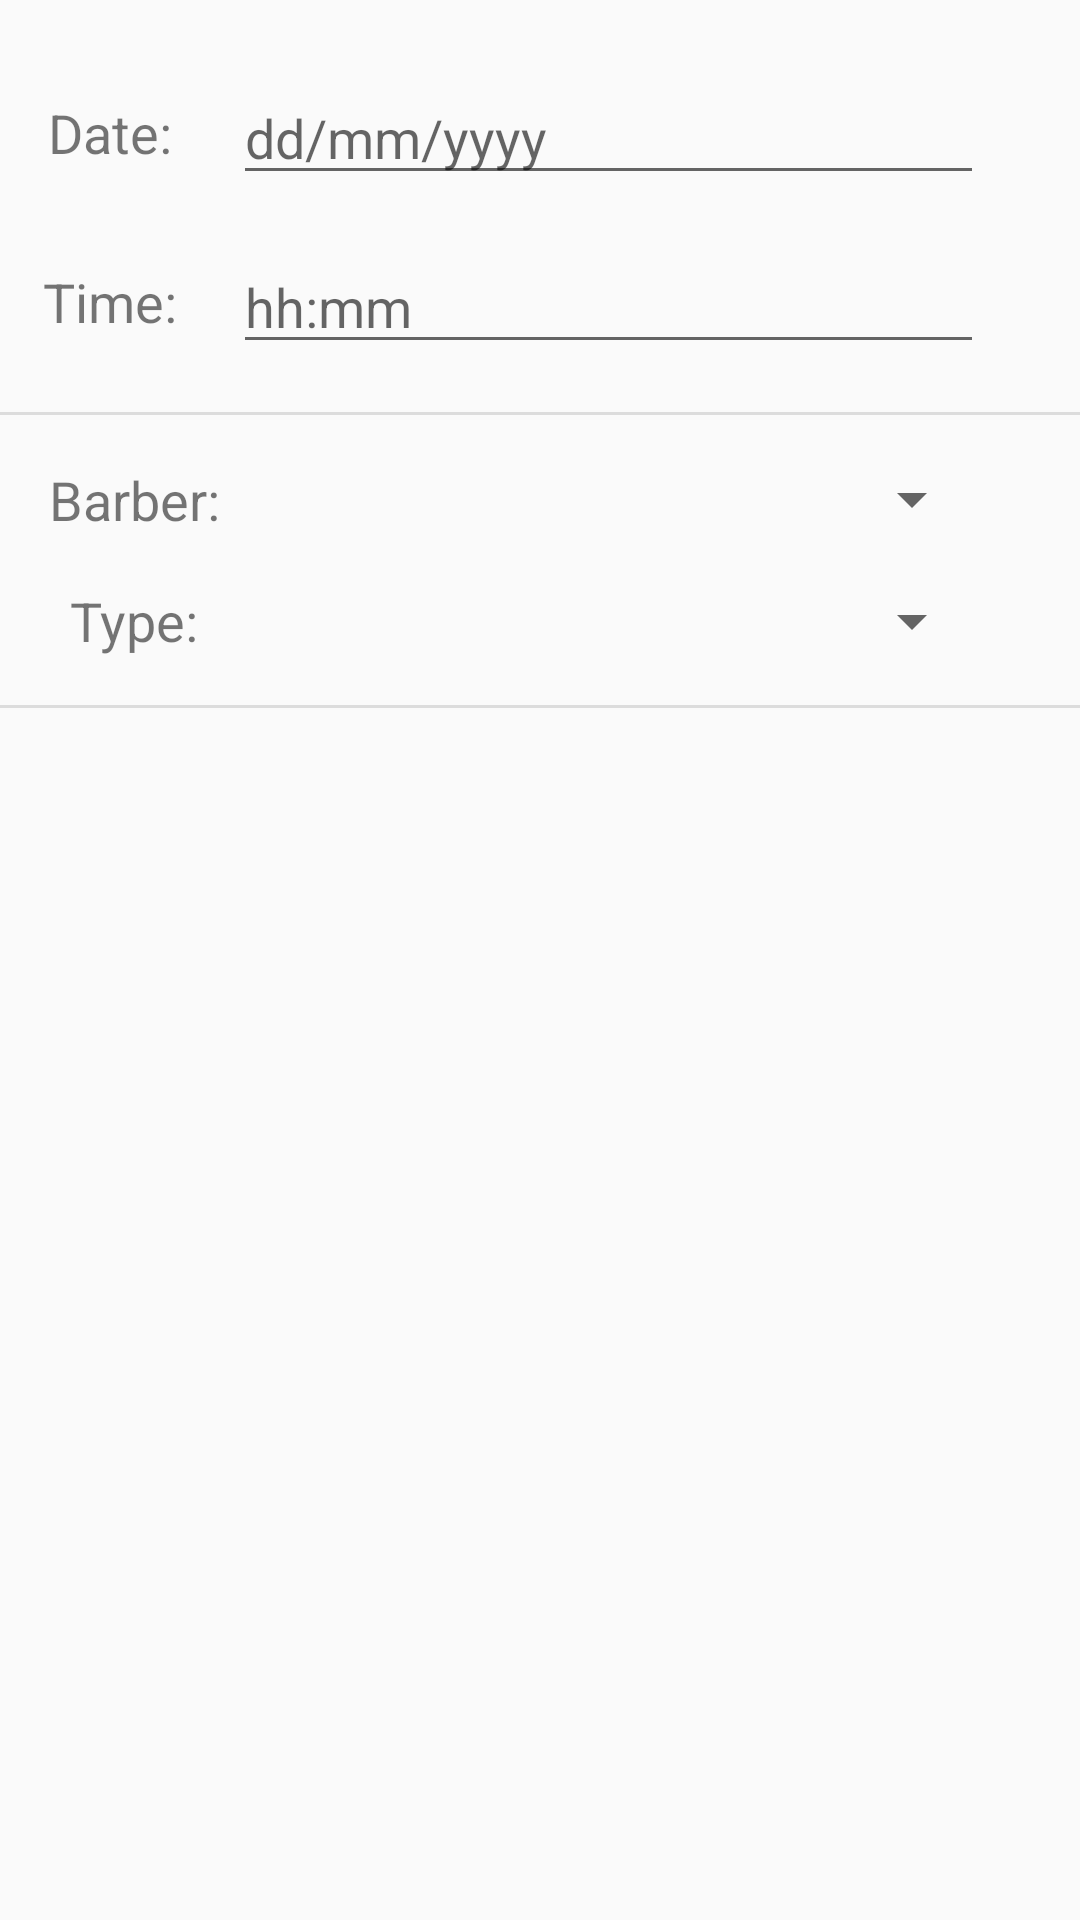

The Android layout XML behind this screen, and the referenced resources:
<!-- AndroidManifest.xml: application theme AppTheme.NoActionBar -->
<!-- res/layout/content_new_appointment.xml -->
<?xml version="1.0" encoding="utf-8"?>
<androidx.constraintlayout.widget.ConstraintLayout xmlns:android="http://schemas.android.com/apk/res/android"
    xmlns:app="http://schemas.android.com/apk/res-auto"
    xmlns:tools="http://schemas.android.com/tools"
    android:layout_width="match_parent"
    android:layout_height="match_parent"
    app:layout_behavior="@string/appbar_scrolling_view_behavior"
    tools:context=".ui.login.NewAppointmentActivity"
    tools:showIn="@layout/activity_new_appointment">

    <EditText
        android:id="@+id/datetime"
        android:layout_width="0dp"
        android:layout_height="wrap_content"
        android:layout_marginStart="16dp"
        android:layout_marginEnd="32dp"
        android:clickable="true"
        android:focusable="false"
        android:hint="dd/mm/yyyy"
        android:inputType="none"
        app:layout_constraintBottom_toBottomOf="@+id/datetitle"
        app:layout_constraintEnd_toEndOf="parent"
        app:layout_constraintStart_toEndOf="@+id/datetitle"
        app:layout_constraintTop_toTopOf="@+id/datetitle" />

    <EditText
        android:id="@+id/time"
        android:layout_width="0dp"
        android:layout_height="wrap_content"
        android:clickable="true"
        android:focusable="false"
        android:hint="hh:mm"
        android:inputType="none"
        app:layout_constraintBottom_toBottomOf="@+id/timetitle"
        app:layout_constraintEnd_toEndOf="@+id/datetime"
        app:layout_constraintStart_toStartOf="@+id/datetime"
        app:layout_constraintTop_toTopOf="@+id/timetitle" />

    <TextView
        android:id="@+id/datetitle"
        android:layout_width="wrap_content"
        android:layout_height="wrap_content"
        android:layout_marginStart="16dp"
        android:layout_marginTop="32dp"
        android:text="Date: "
        android:textSize="18sp"
        app:layout_constraintStart_toStartOf="parent"
        app:layout_constraintTop_toTopOf="parent" />

    <TextView
        android:id="@+id/timetitle"
        android:layout_width="wrap_content"
        android:layout_height="wrap_content"
        android:layout_marginTop="32dp"
        android:text="Time: "
        android:textSize="18sp"
        app:layout_constraintEnd_toEndOf="@+id/datetitle"
        app:layout_constraintStart_toStartOf="@+id/datetitle"
        app:layout_constraintTop_toBottomOf="@+id/datetitle" />

    <Spinner
        android:id="@+id/spinner"
        android:layout_width="0dp"
        android:layout_height="wrap_content"
        android:layout_marginStart="16dp"
        android:layout_marginTop="16dp"
        app:layout_constraintEnd_toEndOf="@+id/time"
        app:layout_constraintStart_toEndOf="@+id/barbertitle"
        app:layout_constraintTop_toBottomOf="@+id/divider" />

    <View
        android:id="@+id/divider"
        android:layout_width="0dp"
        android:layout_height="1dp"
        android:layout_marginTop="16dp"
        android:background="?android:attr/listDivider"
        app:layout_constraintEnd_toEndOf="parent"
        app:layout_constraintStart_toStartOf="parent"
        app:layout_constraintTop_toBottomOf="@+id/time" />

    <TextView
        android:id="@+id/barbertitle"
        android:layout_width="wrap_content"
        android:layout_height="wrap_content"
        android:layout_marginStart="16dp"
        android:layout_marginTop="16dp"
        android:text="Barber: "
        android:textSize="18sp"
        app:layout_constraintEnd_toEndOf="@+id/timetitle"
        app:layout_constraintStart_toStartOf="@+id/timetitle"
        app:layout_constraintTop_toBottomOf="@+id/divider" />

    <TextView
        android:id="@+id/textView6"
        android:layout_width="wrap_content"
        android:layout_height="wrap_content"
        android:layout_marginTop="16dp"
        android:text="Type: "
        android:textSize="18sp"
        app:layout_constraintEnd_toEndOf="@+id/barbertitle"
        app:layout_constraintStart_toStartOf="@+id/barbertitle"
        app:layout_constraintTop_toBottomOf="@+id/barbertitle" />

    <Spinner
        android:id="@+id/spinner2"
        android:layout_width="0dp"
        android:layout_height="wrap_content"
        app:layout_constraintBottom_toBottomOf="@+id/textView6"
        app:layout_constraintEnd_toEndOf="@+id/spinner"
        app:layout_constraintStart_toStartOf="@+id/spinner"
        app:layout_constraintTop_toTopOf="@+id/textView6" />

    <View
        android:id="@+id/divider2"
        android:layout_width="0dp"
        android:layout_height="1dp"
        android:layout_marginTop="16dp"
        android:background="?android:attr/listDivider"
        app:layout_constraintEnd_toEndOf="parent"
        app:layout_constraintStart_toStartOf="parent"
        app:layout_constraintTop_toBottomOf="@+id/spinner2" />

    <androidx.constraintlayout.widget.ConstraintLayout
        android:id="@+id/adminview"
        android:layout_width="0dp"
        android:layout_height="wrap_content"
        android:layout_marginTop="16dp"
        android:layout_marginBottom="100dp"
        android:visibility="invisible"
        app:layout_constraintBottom_toBottomOf="parent"
        app:layout_constraintEnd_toEndOf="parent"
        app:layout_constraintStart_toStartOf="parent"
        app:layout_constraintTop_toBottomOf="@+id/divider2"
        app:layout_constraintVertical_bias="0.0">

        <CheckBox
            android:id="@+id/approve"
            android:layout_width="wrap_content"
            android:layout_height="wrap_content"
            android:buttonTint="@color/primaryColor"
            android:text="Approved"
            app:layout_constraintBottom_toBottomOf="parent"
            app:layout_constraintEnd_toEndOf="parent"
            app:layout_constraintHorizontal_bias="0.903"
            app:layout_constraintStart_toStartOf="parent"
            app:layout_constraintTop_toTopOf="parent" />
    </androidx.constraintlayout.widget.ConstraintLayout>



</androidx.constraintlayout.widget.ConstraintLayout>
<!-- res/layout/activity_new_appointment.xml (included above) -->
<?xml version="1.0" encoding="utf-8"?>
<androidx.coordinatorlayout.widget.CoordinatorLayout xmlns:android="http://schemas.android.com/apk/res/android"
    xmlns:app="http://schemas.android.com/apk/res-auto"
    xmlns:tools="http://schemas.android.com/tools"
    android:layout_width="match_parent"
    android:layout_height="match_parent"
    tools:context=".ui.login.NewAppointmentActivity">

    <com.google.android.material.appbar.AppBarLayout
        android:layout_width="match_parent"
        android:layout_height="wrap_content"
        android:theme="@style/AppTheme.NoActionBar.AppBarOverlay">

        <androidx.appcompat.widget.Toolbar
            android:id="@+id/toolbarnew"
            android:layout_width="match_parent"
            android:layout_height="?attr/actionBarSize"
            android:background="?attr/colorPrimary"
            app:popupTheme="@style/AppTheme.NoActionBar.PopupOverlay" />

    </com.google.android.material.appbar.AppBarLayout>

    <include layout="@layout/content_new_appointment" />

</androidx.coordinatorlayout.widget.CoordinatorLayout>
<!-- resources referenced by this layout -->
<resources>
  <color name="primaryColor">#424242</color>
  <style name="AppTheme.NoActionBar.AppBarOverlay" parent="ThemeOverlay.AppCompat.Dark.ActionBar" />
  <style name="AppTheme.NoActionBar.PopupOverlay" parent="ThemeOverlay.AppCompat.Light" />
  <style name="AppTheme.NoActionBar">
          <item name="windowActionBar">false</item>
          <item name="windowNoTitle">true</item>
      </style>
</resources>
